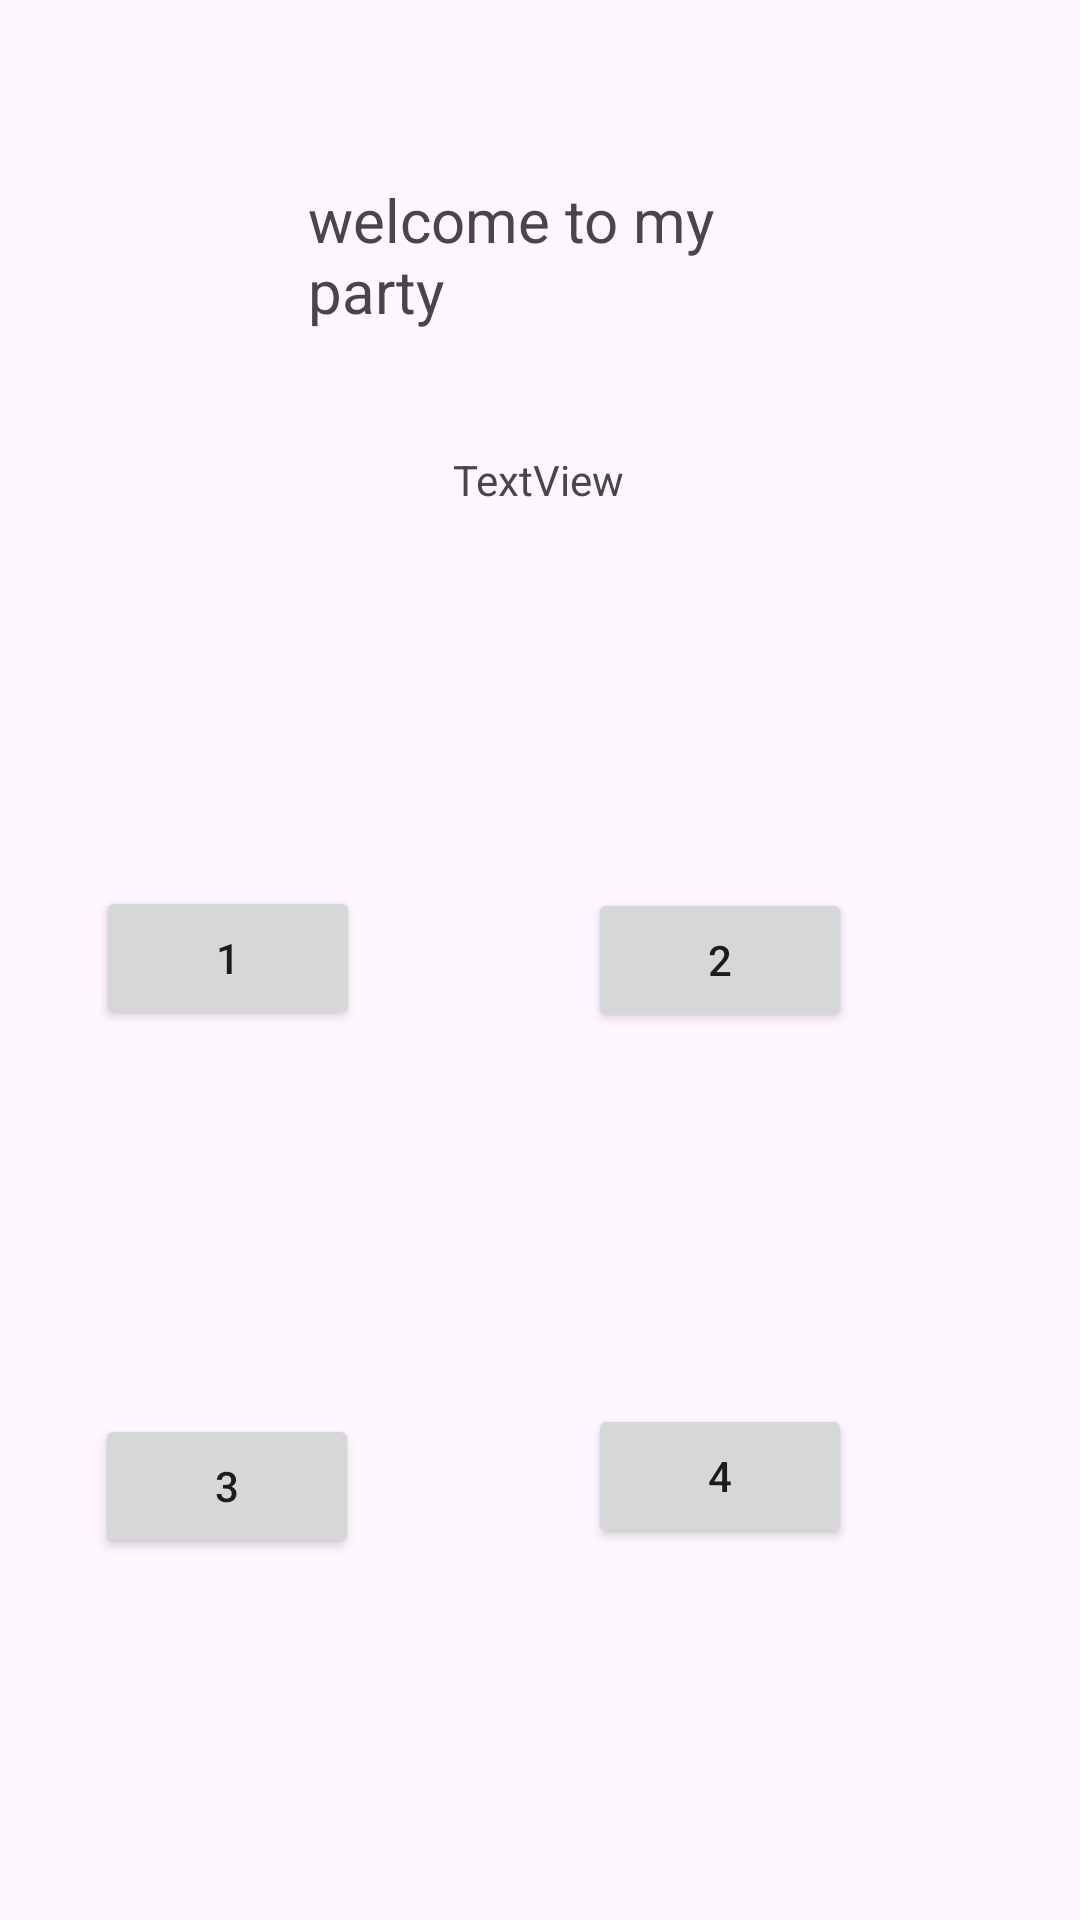

This screen was rendered from an Android layout file. Write that file and the resources it references.
<!-- AndroidManifest.xml: application theme Theme.Task13_ya -->
<!-- res/layout/activity_main.xml -->
<?xml version="1.0" encoding="utf-8"?>
<androidx.constraintlayout.widget.ConstraintLayout xmlns:android="http://schemas.android.com/apk/res/android"
    xmlns:app="http://schemas.android.com/apk/res-auto"
    xmlns:tools="http://schemas.android.com/tools"
    android:id="@+id/main"
    android:layout_width="match_parent"
    android:layout_height="match_parent"
    tools:context=".MainActivity">

    <TextView
        android:id="@+id/cotrert"
        android:layout_width="154dp"
        android:layout_height="54dp"
        android:text="welcome to my party"
        android:textSize="20dp"
        app:layout_constraintBottom_toBottomOf="parent"
        app:layout_constraintEnd_toEndOf="parent"
        app:layout_constraintHorizontal_bias="0.498"
        app:layout_constraintStart_toStartOf="parent"
        app:layout_constraintTop_toTopOf="parent"
        app:layout_constraintVertical_bias="0.102" />

    <TextView
        android:id="@+id/tvSummary"
        android:layout_width="wrap_content"
        android:layout_height="wrap_content"
        android:text="TextView"
        app:layout_constraintBottom_toBottomOf="parent"
        app:layout_constraintEnd_toEndOf="parent"
        app:layout_constraintHorizontal_bias="0.498"
        app:layout_constraintStart_toStartOf="parent"
        app:layout_constraintTop_toTopOf="parent"
        app:layout_constraintVertical_bias="0.242" />

    <Button
        android:id="@+id/btn1"
        android:layout_width="wrap_content"
        android:layout_height="wrap_content"
        android:text="1"
        app:layout_constraintBottom_toBottomOf="parent"
        app:layout_constraintEnd_toEndOf="parent"
        app:layout_constraintHorizontal_bias="0.118"
        app:layout_constraintStart_toStartOf="parent"
        app:layout_constraintTop_toTopOf="parent"
        app:layout_constraintVertical_bias="0.499" />

    <Button
        android:id="@+id/btn2"
        android:layout_width="wrap_content"
        android:layout_height="wrap_content"
        android:text="2"
        app:layout_constraintBottom_toBottomOf="parent"
        app:layout_constraintEnd_toEndOf="parent"
        app:layout_constraintStart_toEndOf="@+id/btn1"
        app:layout_constraintTop_toTopOf="parent" />

    <Button
        android:id="@+id/btn3"
        android:layout_width="wrap_content"
        android:layout_height="wrap_content"
        android:text="3"
        app:layout_constraintBottom_toBottomOf="parent"
        app:layout_constraintEnd_toEndOf="parent"
        app:layout_constraintHorizontal_bias="0.117"
        app:layout_constraintStart_toStartOf="parent"
        app:layout_constraintTop_toTopOf="parent"
        app:layout_constraintVertical_bias="0.796" />

    <Button
        android:id="@+id/btn4"
        android:layout_width="wrap_content"
        android:layout_height="wrap_content"
        android:text="4"
        app:layout_constraintBottom_toBottomOf="parent"
        app:layout_constraintEnd_toEndOf="parent"
        app:layout_constraintStart_toEndOf="@+id/btn3"
        app:layout_constraintTop_toBottomOf="@+id/btn2" />
</androidx.constraintlayout.widget.ConstraintLayout>
<!-- resources referenced by this layout -->
<resources>
  <style name="Theme.Task13_ya" parent="Base.Theme.Task13_ya" />
  <style name="Base.Theme.Task13_ya" parent="Theme.Material3.DayNight">
          
          
      </style>
</resources>
